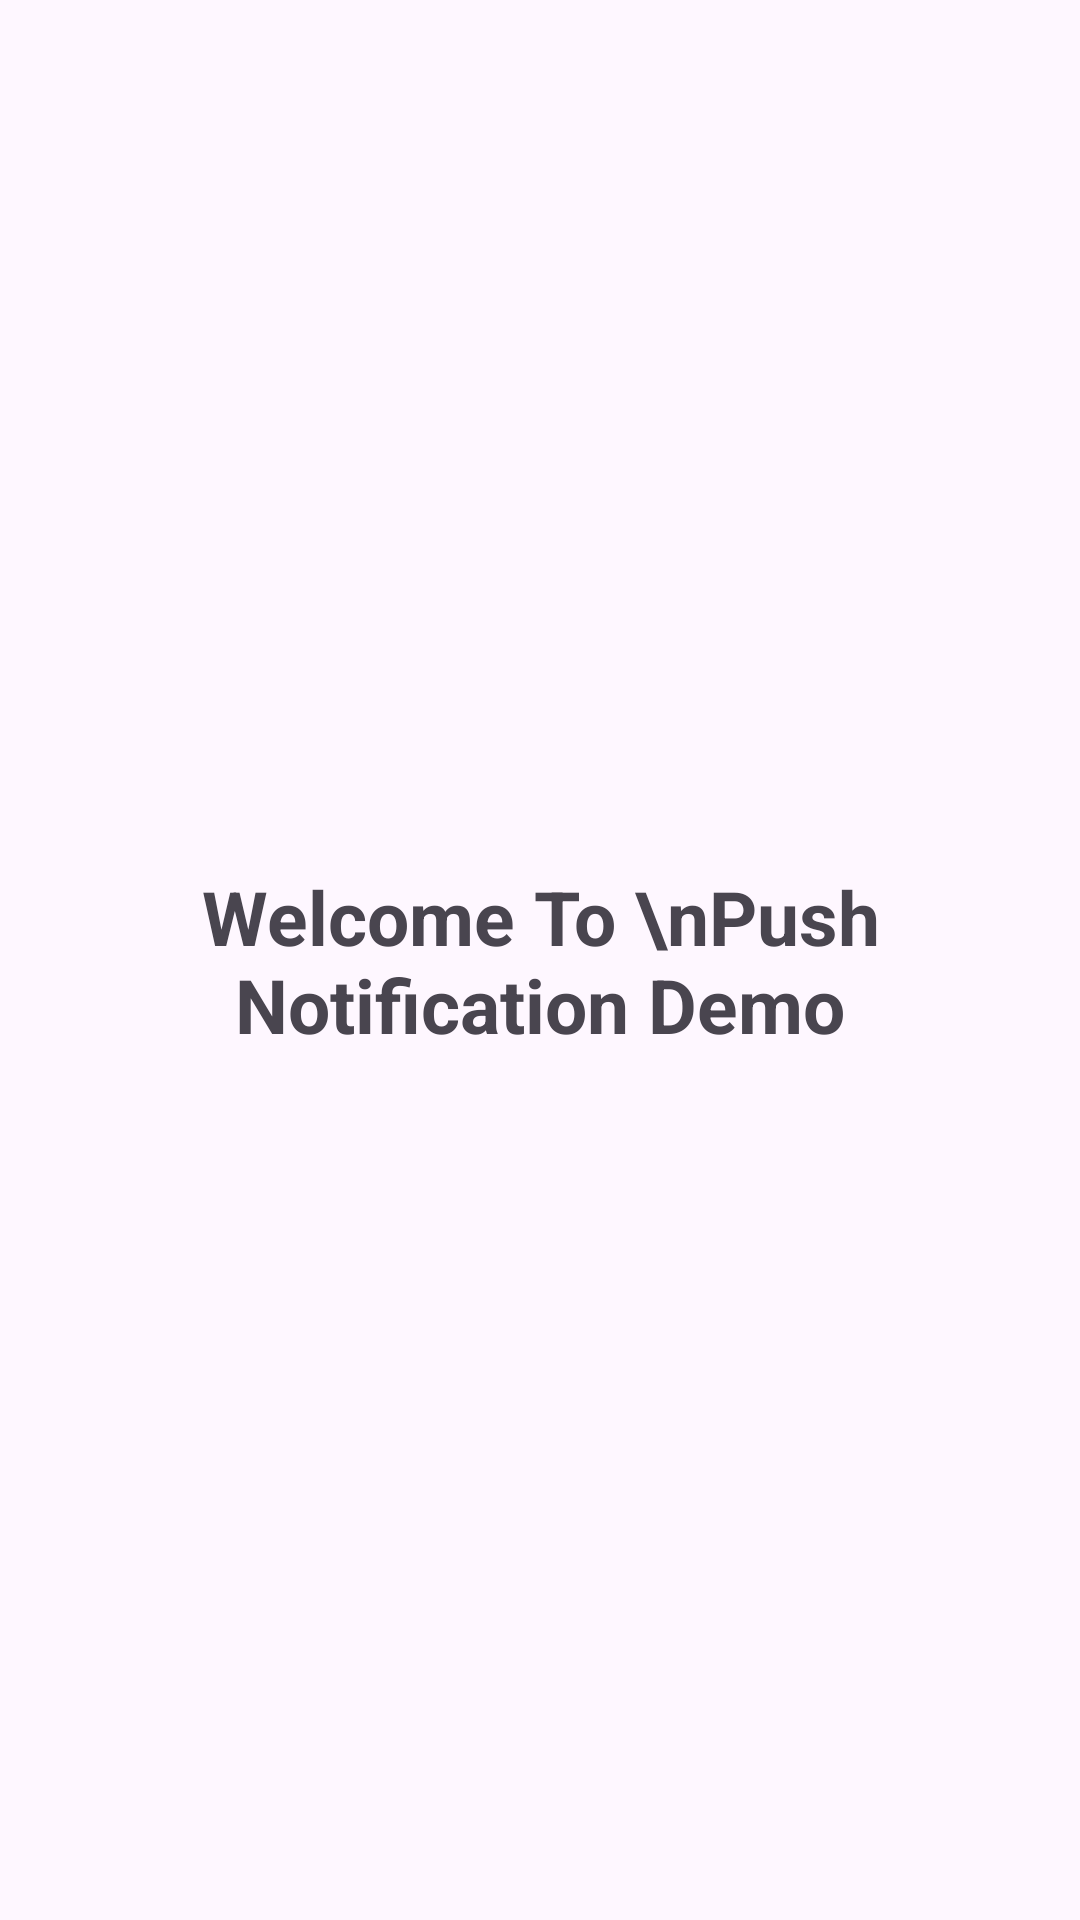

Here is an Android app screen rendered from its layout file. Give the layout XML and the strings, colors and styles it references.
<!-- AndroidManifest.xml: application theme Theme.Push_Notification_Android -->
<!-- res/layout/activity_main.xml -->
<?xml version="1.0" encoding="utf-8"?>
<androidx.constraintlayout.widget.ConstraintLayout xmlns:android="http://schemas.android.com/apk/res/android"
    xmlns:app="http://schemas.android.com/apk/res-auto"
    xmlns:tools="http://schemas.android.com/tools"
    android:id="@+id/main"
    android:layout_width="match_parent"
    android:layout_height="match_parent"
    tools:context=".MainActivity">

    <TextView
        android:layout_width="wrap_content"
        android:layout_height="wrap_content"
        android:textAlignment="center"
        android:textStyle="bold"
        android:text="Welcome To \nPush Notification Demo"
        android:textSize="25sp"
        app:layout_constraintBottom_toBottomOf="parent"
        app:layout_constraintEnd_toEndOf="parent"
        app:layout_constraintStart_toStartOf="parent"
        app:layout_constraintTop_toTopOf="parent" />

</androidx.constraintlayout.widget.ConstraintLayout>
<!-- resources referenced by this layout -->
<resources>
  <style name="Theme.Push_Notification_Android" parent="Base.Theme.Push_Notification_Android" />
  <style name="Base.Theme.Push_Notification_Android" parent="Theme.Material3.DayNight.NoActionBar">
          
          
      </style>
</resources>
